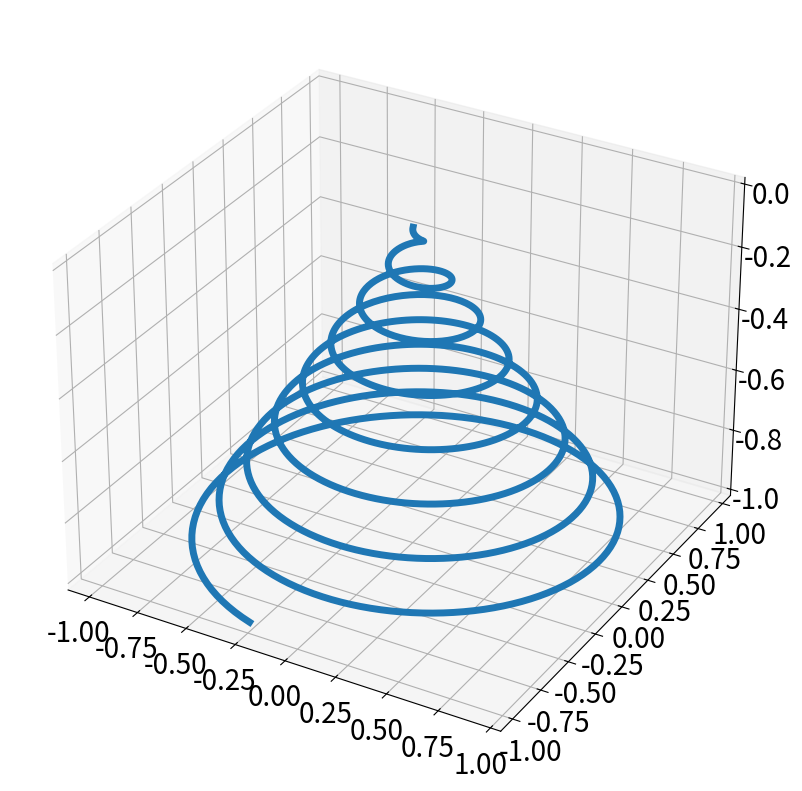

Recreate this plot in Python.
# -*- coding: utf-8 -*-
"""
Created on Sun Jan  8 21:27:14 2023

[redacted]
"""
import numpy as np
import matplotlib.pyplot as plt

t = np.linspace(-1,0,1000)

x = t * np.sin(50*t)
y = t * np.cos(50*t)
z = t

# new figure
fig = plt.figure(figsize=(15,10))
plt.rcParams['font.size'] = 20

# 3d axes
ax = plt.axes(projection='3d')

ax.plot(x,y,z,linewidth=5)